Run: headless pygame with SDL's dummy video driver; simulated clock (each Clock.tick advances the game by its frame time, no real sleeping); random seed 0; keys injected as events and as key.get_pressed() state; no mouse input; restart key R tapped at the start of phases 3 and 4.
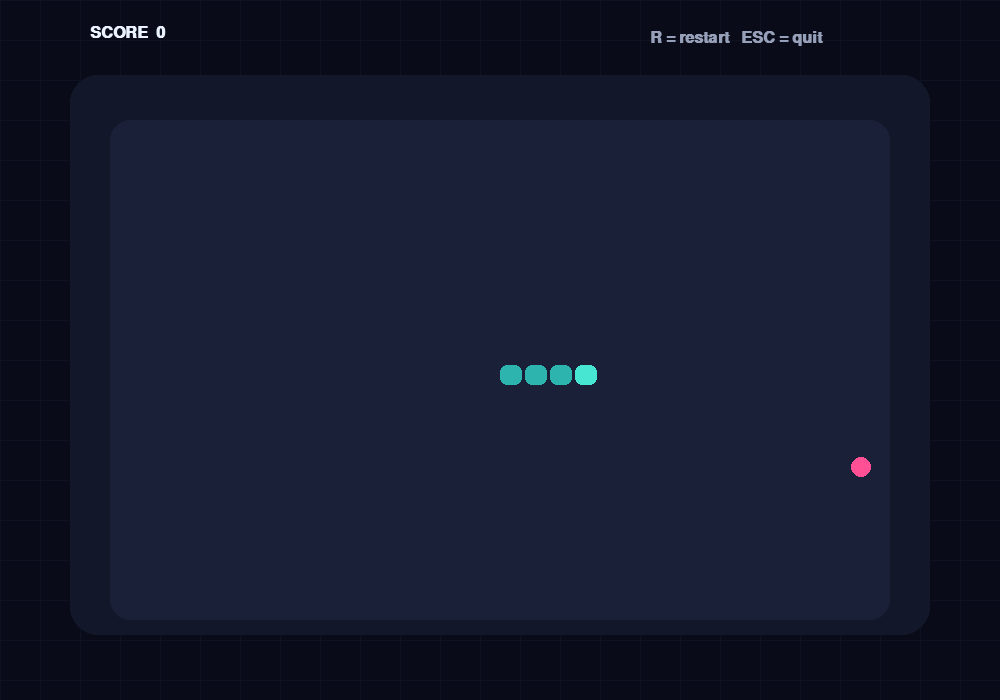
Frame 1 of 4 · flips 1–60 · no input
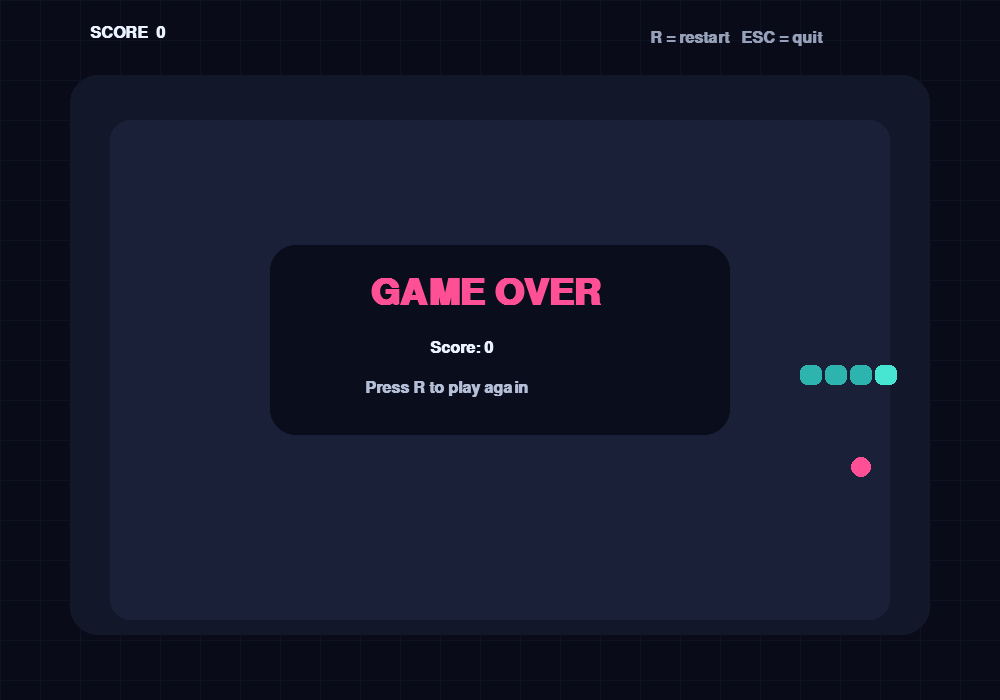
Frame 2 of 4 · flips 61–180 · tapped SPACE, RETURN · held RIGHT (→), D
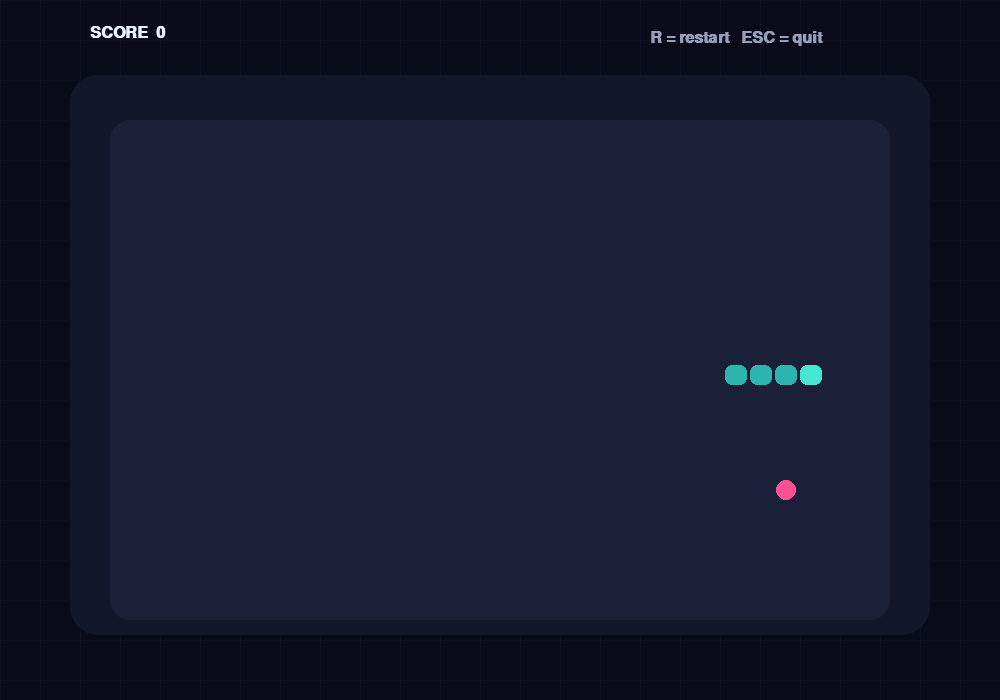
Frame 3 of 4 · flips 181–300 · tapped R · held DOWN (↓), S
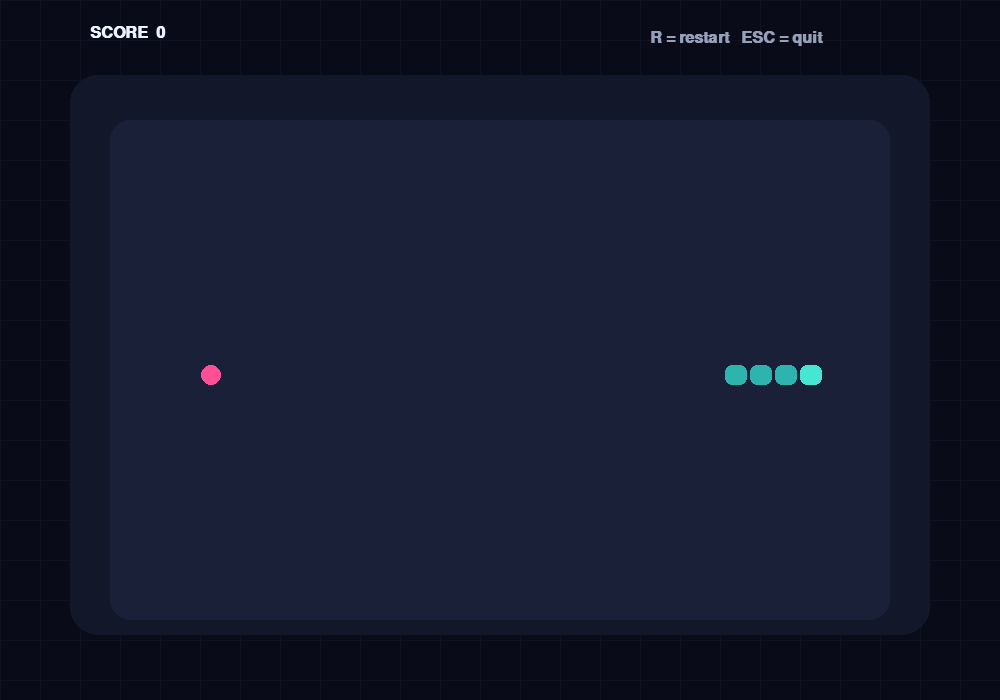
Frame 4 of 4 · flips 301–420 · tapped R · held LEFT (←), A, UP (↑), W

The pygame program that drew these frames:

import pygame, random, math, sys
pygame.init()
W,H=1000,700; screen=pygame.display.set_mode((W,H)); pygame.display.set_caption("A.r CODEX • Neon Snake")
clock=pygame.time.Clock()
FONT=pygame.font.SysFont("arial",24,bold=True); BIG=pygame.font.SysFont("arial",54,bold=True)
BG=(9,12,24); PANEL=(18,23,42); WHITE=(235,242,255); CYAN=(70,230,210); PINK=(255,80,150); YELLOW=(255,210,70)

def reset():
    global snake,dirn,nextdir,food,score,gameover,paused,particles
    snake=[(10,10),(9,10),(8,10),(7,10)]; dirn=(1,0); nextdir=dirn
    food=(random.randrange(2,30),random.randrange(2,20)); score=0; gameover=False; paused=False; particles=[]
reset(); timer=0
def txt(s,pos,font=FONT,col=WHITE): screen.blit(font.render(s,True,col),pos)
def draw():
    screen.fill(BG)
    for x in range(0,W,40): pygame.draw.line(screen,(14,18,34),(x,0),(x,H),1)
    for y in range(0,H,40): pygame.draw.line(screen,(14,18,34),(0,y),(W,y),1)
    pygame.draw.rect(screen,PANEL,(70,75,860,560),border_radius=28)
    pygame.draw.rect(screen,(25,32,55),(110,120,780,500),border_radius=20)
    for i,(x,y) in enumerate(snake):
        c=CYAN if i==0 else (45,180,175)
        r=pygame.Rect(125+x*25,135+y*23,22,20); pygame.draw.rect(screen,c,r,border_radius=7)
    fx,fy=food; pygame.draw.circle(screen,PINK,(136+fx*25,145+fy*23),10)
    txt(f"SCORE  {score}",(90,25)); txt("R = restart   ESC = quit",(650,30),FONT,(150,160,185))
    if gameover:
        pygame.draw.rect(screen,(10,14,28),(270,245,460,190),border_radius=25)
        txt("GAME OVER",(370,275),BIG,PINK); txt(f"Score: {score}",(430,340)); txt("Press R to play again",(365,380),FONT,(180,190,215))
draw()
while True:
    dt=clock.tick(60)/1000
    for e in pygame.event.get():
        if e.type==pygame.QUIT: pygame.quit(); sys.exit()
        if e.type==pygame.KEYDOWN:
            if e.key==pygame.K_ESCAPE: pygame.quit(); sys.exit()
            if e.key==pygame.K_r: reset()
            d={(pygame.K_UP):(0,-1),(pygame.K_DOWN):(0,1),(pygame.K_LEFT):(-1,0),(pygame.K_RIGHT):(1,0)}
            if e.key in d and d[e.key] != (-dirn[0],-dirn[1]): nextdir=d[e.key]
    if not gameover:
        timer+=dt
        if timer>.105:
            timer=0; dirn=nextdir; hx,hy=snake[0]; nx,ny=hx+dirn[0],hy+dirn[1]
            if nx<0 or nx>=31 or ny<0 or ny>=21 or (nx,ny) in snake[:-1]: gameover=True
            else:
                snake.insert(0,(nx,ny))
                if (nx,ny)==food:
                    score+=10
                    while food in snake: food=(random.randrange(2,30),random.randrange(2,20))
                else: snake.pop()
    draw(); pygame.display.flip()
